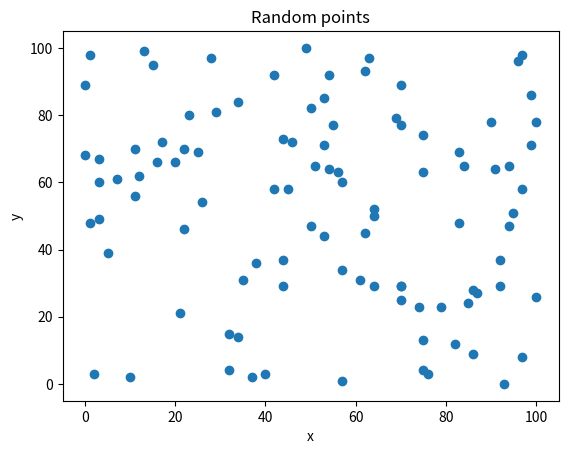
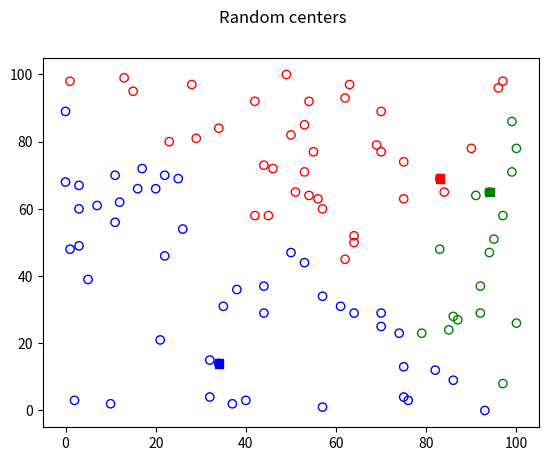
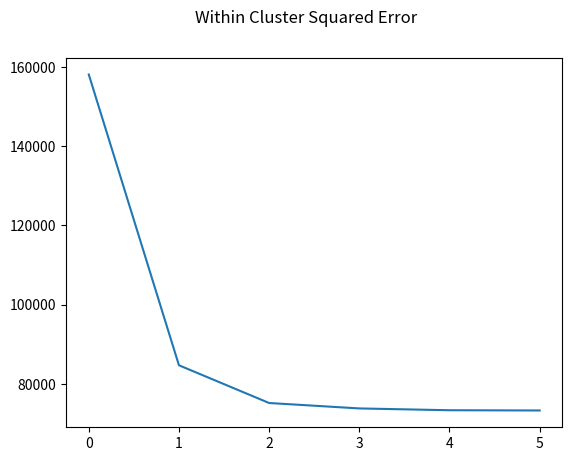
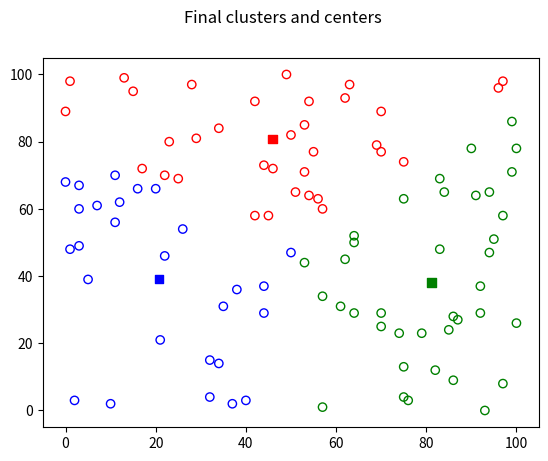

These figures' Python source, in order:
# K means algorithm


# Get Data
from random import seed
from random import randint
from matplotlib import pyplot as plt
import sys

# Constants
DEFAULT_K = 3

def get_default_data():
	"""
	Generates list of tuples of random two dimensional data within defined ranges
	"""
	seed(1)
	x_range = 100
	y_range = 100
	num_points = 100

	points = []
	for i in range(num_points):
	  point = (randint(0,x_range),randint(0,y_range))
	  points.append(point)

	plt.scatter([point[0] for point in points], [point[1] for point in points])
	plt.title('Random points')
	plt.xlabel('x')
	plt.ylabel('y')
	plt.show()
	return points

def assign_colors(centers):
	"""
	Given a list or dictionary of centers (represented as tuples), returns a dictionary
	mapping these centers to colors
	"""
	colors  = ["red","green","blue","yellow","purple"]
	if type(centers) == dict:
		centers_colors = {list(centers.keys())[i]:colors[i] for i in range(len(centers.keys()))}
	else:
		centers_colors = {centers[i]:colors[i] for i in range(len(centers))}

	return centers_colors

def euclidean_distance(point1,point2):
	"""
	Returns the euclidean distance from one point to another
	"""
	num_dimensions = min(len(point1),len(point2))
	squared_differences = 0
	for dimension in range(num_dimensions):
		squared_differences += (point1[dimension] - point2[dimension]) **2

	sqrt = squared_differences ** 0.5
	return sqrt

def reassign_points_to_center(points,centers_colors):
	"""
	Given a list of points (represented as tuples) and a mapping of centers to their colors,
	returns a dictionary mapping each point to its closest center
	"""
	points_to_centers = {}
	for point in points:
	# determine distance to each cluster
		min_distance = float("infinity")
		for center in centers_colors:
			local_distance = euclidean_distance(point,center)**2
			if local_distance < min_distance:
				min_distance = local_distance
				points_to_centers[point] = center
	return points_to_centers

def plot_points(points_to_centers,centers_colors,title="Points"):
	"""
	Plots each point with a color corresponding to its assigned center
	"""
	num_dimensions = len(points_to_centers[list(points_to_centers.keys())[0]])

	points_dimension_values = [] # [[x1,x2,x3,], [y1,y2,y3], [z1,z2,z3]....]
	centers_dimension_values = []

	for dimension in range(num_dimensions):
		this_dimension_point_values = [point[dimension] for point in points_to_centers]
		points_dimension_values.append(this_dimension_point_values)

		this_dimension_center_values = [point[dimension] for point in centers_colors]
		centers_dimension_values.append(this_dimension_center_values)

	colors = []
	for point in points_to_centers:
		corresponding_center = points_to_centers[point]
		colors.append(centers_colors[corresponding_center])
	if num_dimensions == 2:
		plt.scatter(points_dimension_values[0],points_dimension_values[1],edgecolors=colors,facecolors='none')
		plt.scatter(centers_dimension_values[0],centers_dimension_values[1],marker="s",c=list(centers_colors.values()))

	elif num_dimensions == 3:
		plt.scatter(points_dimension_values[0],points_dimension_values[1],points_dimension_values[2],edgecolors=colors,facecolors='none')
		plt.scatter(centers_dimension_values[0],centers_dimension_values[1],centers_dimension_values[2],marker="s",c=list(centers_colors.values()))

	else:
		print("Will not graph points: data vectors have more than 3 dimensions")

	plt.suptitle(title)
	plt.show()

def get_cluster_averages(clusters):
	"""
	Given a dictionary of centers to lists of their assigned points,
	calculates the average point in these clusters, and returns
	a list of these new cluster centers

	"""
	new_centers = []
	for center in clusters:
		new_center = tuple()
		for dimension in range(len(center)):
			dimension_vals = [point[dimension] for point in clusters[center]]
			average = sum(dimension_vals)/len(dimension_vals)
			new_center += (average,)
		new_centers.append(new_center)

	return new_centers

def reassign_centers(points_to_centers):
	"""
	Provided a mapping of points to their assigned center point,
	calculates the average point for each center point and then 
	returns these newly calculated centers as mapping of centers
	to colors
	"""
	clusters = {}
	for point in points_to_centers:
		center = points_to_centers[point]
		if center not in clusters:
			clusters[center] = [point]
		else:
			clusters[center].append(point)
	# reassign centers
	centers = get_cluster_averages(clusters)
	centers_colors = assign_colors(centers)
	return centers_colors

def get_wcss(points_to_centers):
	"""
	WCSS : Within Cluster Sum of Squares
	Returns the total WCSS according to given points_to_center mappings
	"""
	wcss = 0
	for point in points_to_centers:
		wss = euclidean_distance(point,points_to_centers[point])**2
		wcss+=wss
	return wcss

def run_k_means(k,max_iterations=100):
	"""
	Runs the k-means algorithm, with a specified k and limit of optimization steps
	The algorithm will stop when either the cluster centers do no longer change or
	the number of max iterations is reached- whichever comes first 
	"""

	# get data
	points = get_default_data()

	# randomly choose k centers
	centers = []
	seed(1)
	while len(centers) < k:
		center_i = randint(0,len(points))
		if points[center_i] not in centers:
			centers.append(points[center_i])
		else:
			continue

	centers_colors = assign_colors(centers)

	wcss = []
	for i in range(max_iterations):

		points_to_centers = reassign_points_to_center(points,centers_colors)
		if i == 0:
			points_to_centers
			plot_points(points_to_centers,centers_colors,title="Random centers")		
		centers_colors = reassign_centers(points_to_centers)
		local_wcss = get_wcss(points_to_centers)
		print(f"Iteration {i} WCSS Error:{local_wcss}")
		if len(wcss) > 0 and wcss[-1] == local_wcss:
			break
		wcss.append(local_wcss)

	plt.plot(range(len(wcss)),wcss)
	plt.suptitle("Within Cluster Squared Error")
	plt.show()
	plot_points(points_to_centers,centers_colors,title="Final clusters and centers")
	final_wcss = wcss[-1]
	return final_wcss

if __name__ == "__main__":
	if len(sys.argv) >= 2:
		k = int(sys.argv[1])
	else:
		k = DEFAULT_K

	run_k_means(k)
